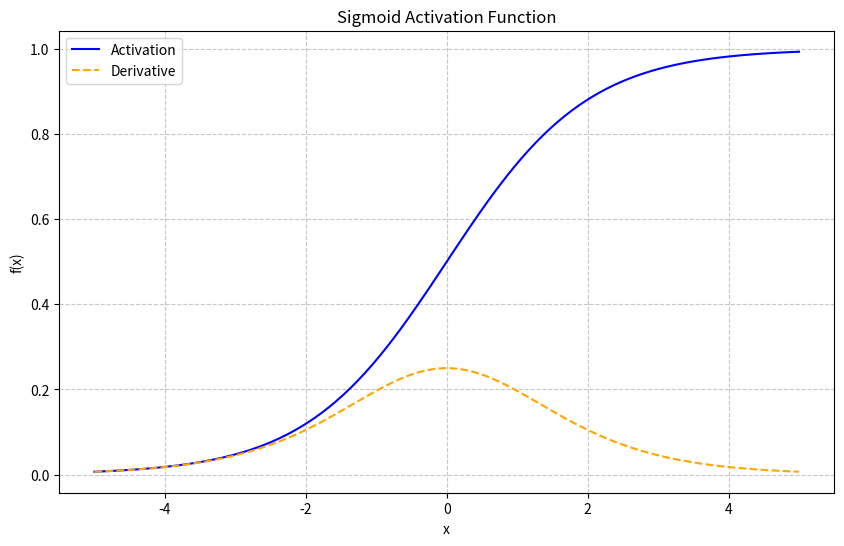

Write Python code to recreate this figure.
from abc import abstractmethod
from matplotlib import pyplot as plt
import numpy as np


class ActivationFunction():

    @abstractmethod
    def activate(self, X):
        pass

    @abstractmethod
    def derivative(self, X):
        pass

    def get_name(self):
        return self.name

    def __str__(self):
        return self.name

class Sigmoid(ActivationFunction):

    def __init__(self):
        self.name = "Sigmoid"

    def activate(self, X):
        X = X.clip(-100, 100)
        return 1 / (1 + np.exp(-X))

    def derivative(self, X):
        y = self.activate(X)
        return y * (1 - y)

class ReLU(ActivationFunction):

    def __init__(self):
        self.name = "ReLU"

    def activate(self, X):
        return np.maximum(0, X)

    def derivative(self, X):
        return np.where(X > 0, 1, 0)

class LeakyReLU(ActivationFunction):

    def __init__(self, alpha=0.1):
        self.name = "LeakyReLU"
        self.alpha = alpha

    def activate(self, X):
        return np.maximum(self.alpha * X, X)

    def derivative(self, X):
        return np.where(X > 0, 1, self.alpha)

class ELU(ActivationFunction):

    def __init__(self):
        self.name = "ELU"

    def activate(self, X):
        return np.where(X > 0, X, np.exp(X) - 1)

    def derivative(self, X):
        return np.where(X > 0, 1, np.exp(X))


class Linear(ActivationFunction):

    def __init__(self):
        self.name = "Linear"

    def activate(self, X):
        return X

    def derivative(self, X):
        return np.ones_like(X)

class Softmax(ActivationFunction):
    def __init__(self):
        self.name = "Softmax"

    def activate(self, X):
        e_x = np.exp(X - np.max(X, axis=-1, keepdims=True))
        return e_x / np.sum(e_x, axis=-1, keepdims=True)

    def derivative(self, X):
        # return s * (1 - s)  # This is a simplified version; true Jacobian is more complex.
        return np.ones_like(X)

class Tanh(ActivationFunction):
    def __init__(self):
        self.name = "Tanh"

    def activate(self, X):
        return np.tanh(X)

    def derivative(self, X):
        return 1 - np.tanh(X) ** 2

def test(function, final=True):
    x = np.linspace(-5, 5, 100)
    if final:
        plt.figure(figsize=(10, 6))
    plt.plot(x, function.activate(x), label="Activation", color="blue", linestyle="-")
    plt.plot(x, function.derivative(x), label="Derivative", color="orange", linestyle="--")
    plt.legend()
    plt.grid(True, linestyle='--', alpha=0.7)
    plt.xlabel("x")
    plt.ylabel("f(x)")
    plt.title(f"{function.name} Activation Function")
    return plt


if __name__ == "__main__":
    test(Sigmoid())

